The GitHub repository Batchu-Jatadhar/dataset-for-copd-paper contains a labelled image folder "Final_Dataset_PatientSafe" with 2 categories: emphysema, normal. Examples follow, each with its label.

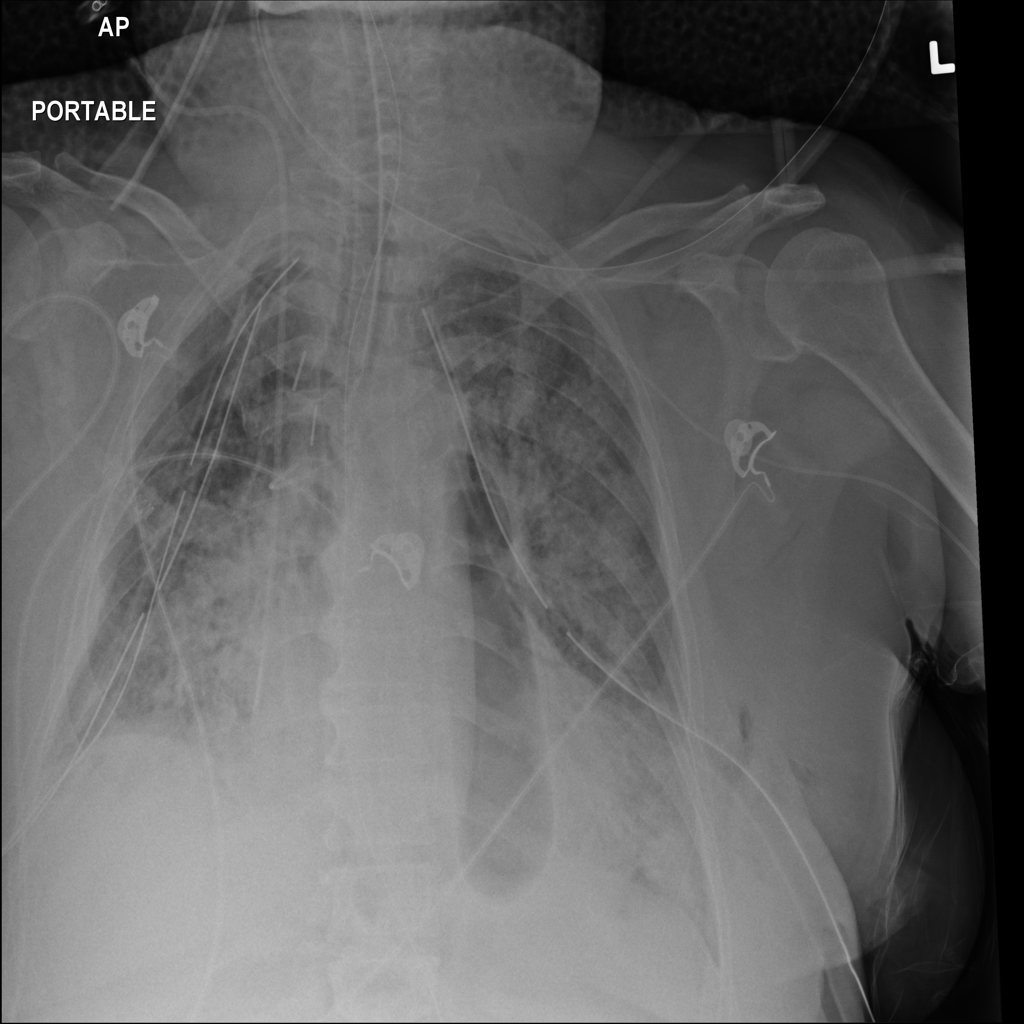
Label: emphysema

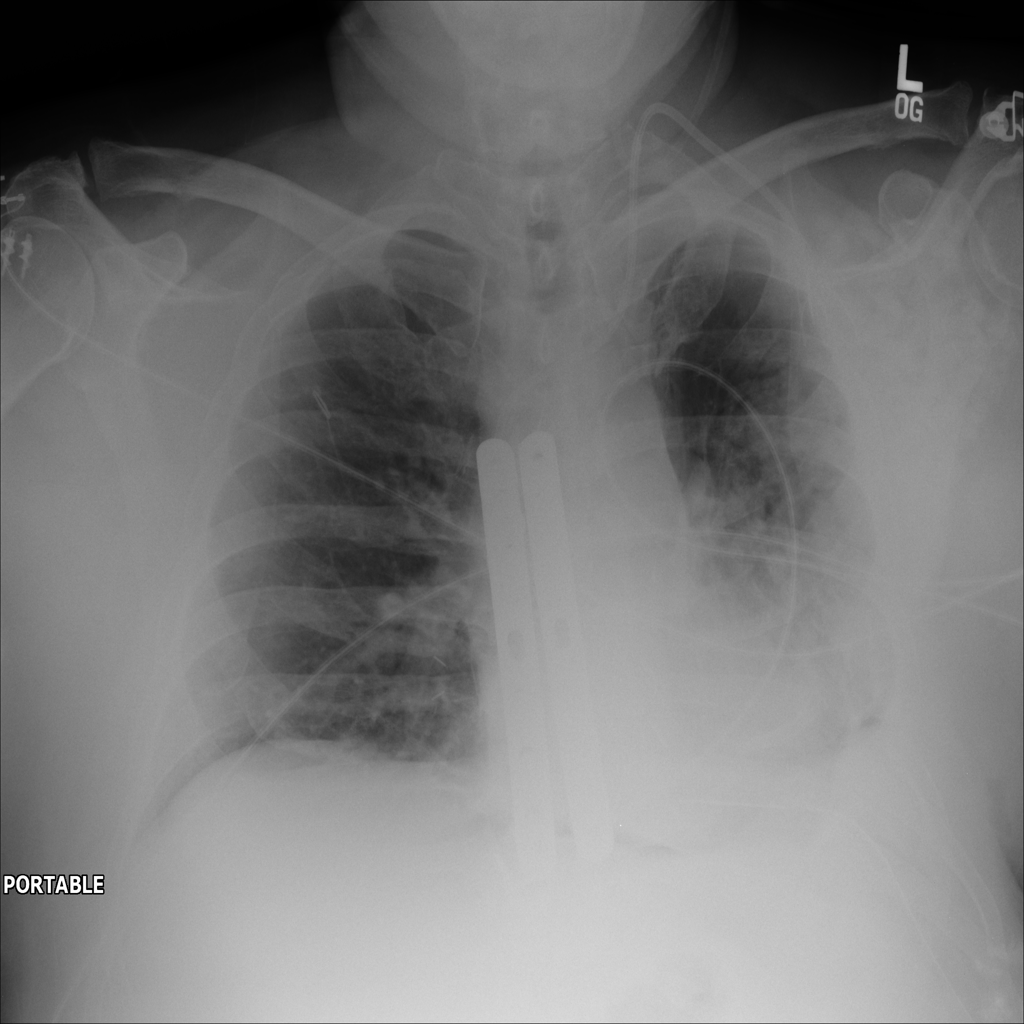
Label: normal

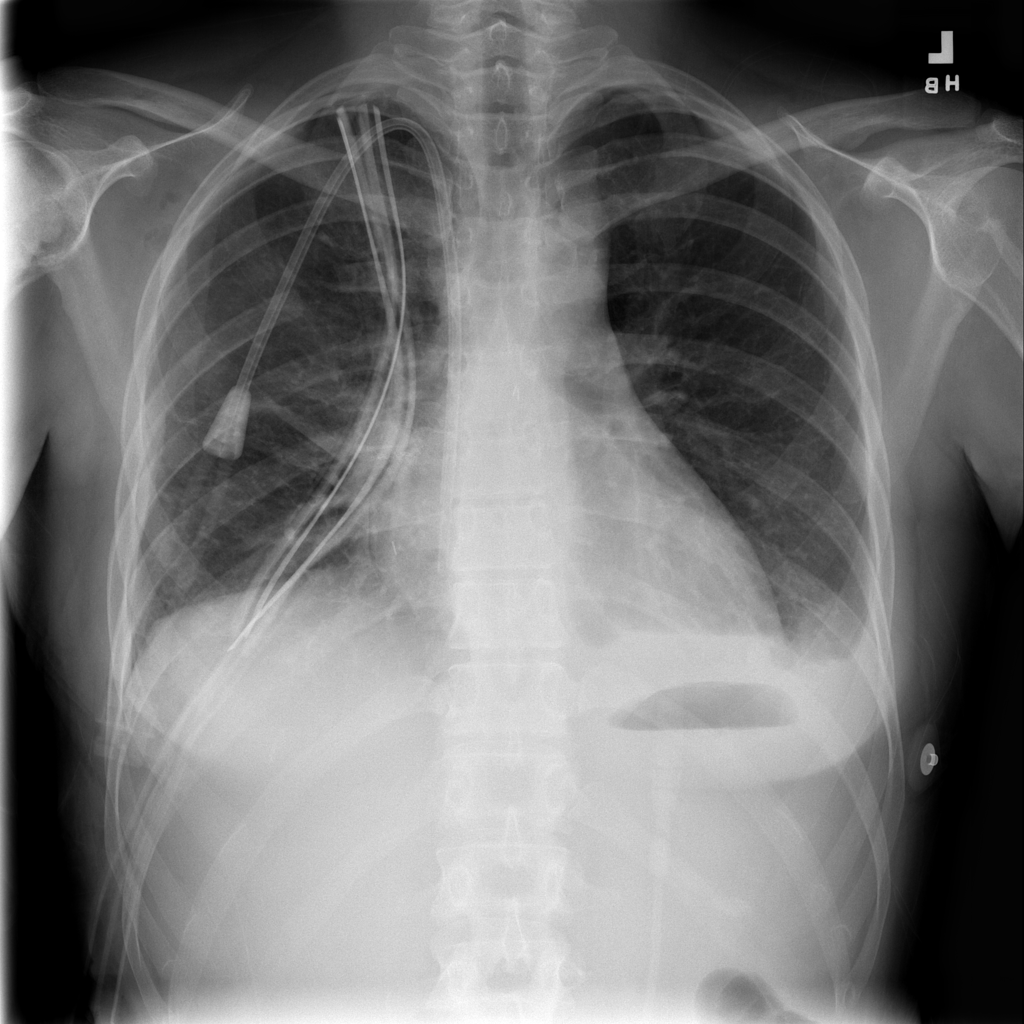
Label: emphysema

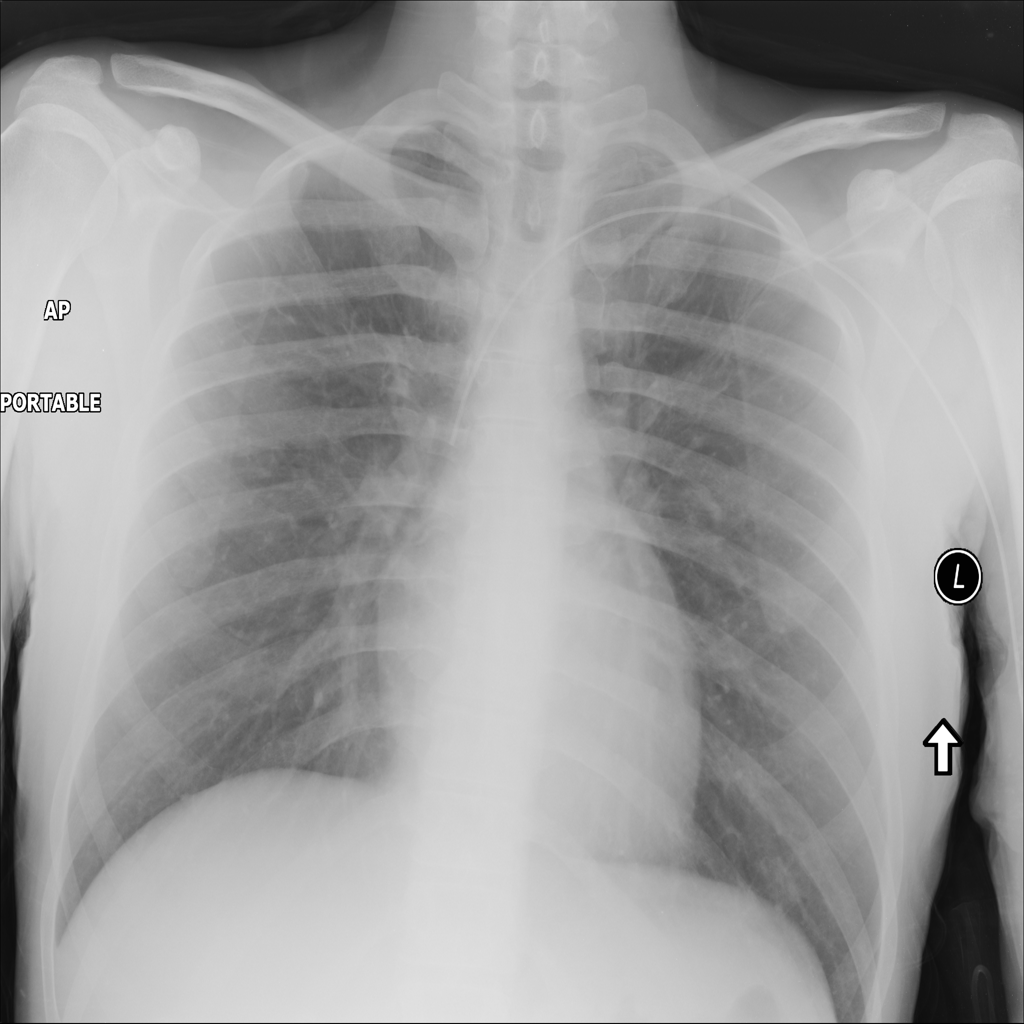
Label: normal
